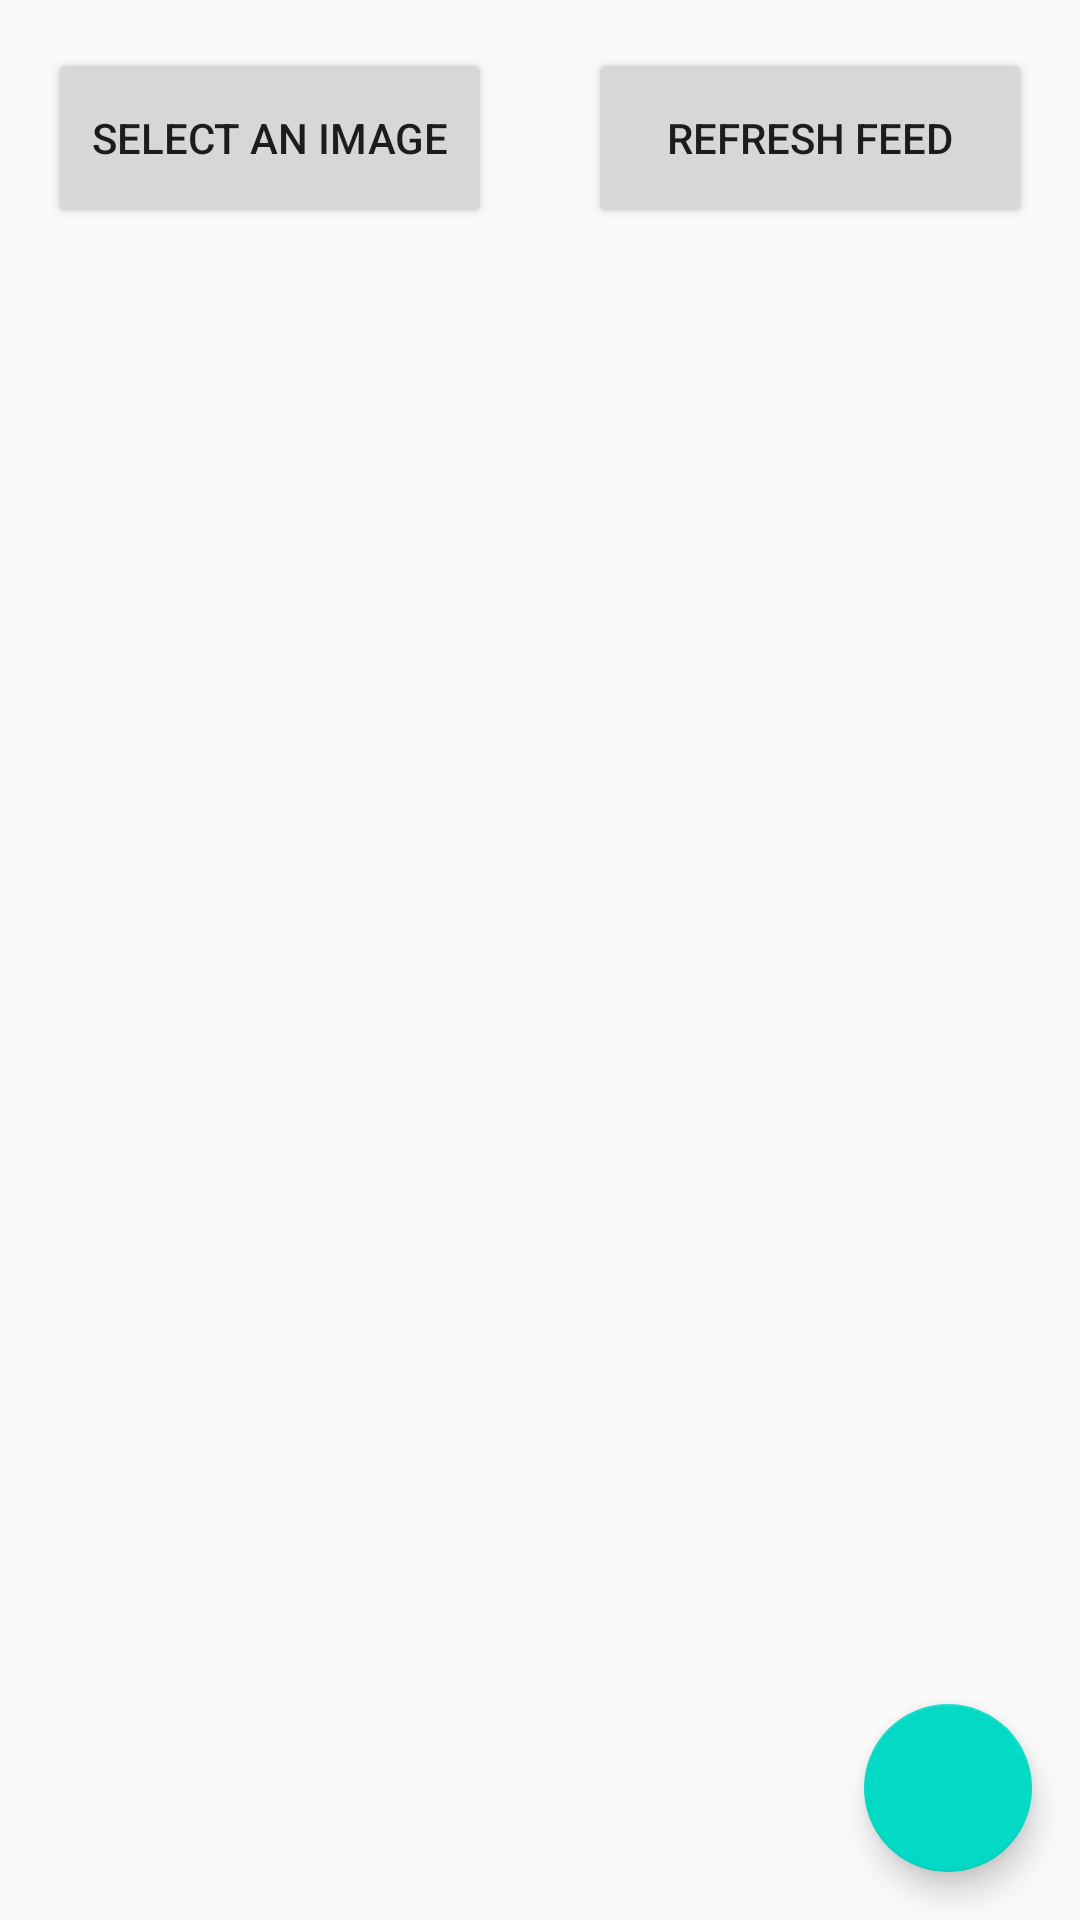

Produce the Android XML layout that renders to this screen, including the resource entries it uses.
<!-- AndroidManifest.xml: application theme AppTheme -->
<!-- res/layout/activity_solution2_c2.xml -->
<?xml version="1.0" encoding="utf-8"?>
<android.support.design.widget.CoordinatorLayout xmlns:android="http://schemas.android.com/apk/res/android"
    xmlns:app="http://schemas.android.com/apk/res-auto"
    xmlns:tools="http://schemas.android.com/tools"
    android:layout_width="match_parent"
    android:layout_height="match_parent"
    tools:context=".Main2Activity">

    <RelativeLayout
        android:layout_width="match_parent"
        android:layout_height="wrap_content">

        <LinearLayout
            android:id="@+id/ll"
            android:layout_width="match_parent"
            android:layout_height="92dp"
            android:orientation="horizontal">

            <Button
                android:id="@+id/btn"
                android:layout_width="match_parent"
                android:layout_height="match_parent"
                android:layout_margin="16dp"
                android:layout_weight="1"
                android:text="@string/select_an_image"
                />

            <Button
                android:id="@+id/btn_refresh"
                android:layout_width="match_parent"
                android:layout_height="match_parent"
                android:layout_margin="16dp"
                android:layout_weight="1"
                android:text="@string/refresh_feed"
                />
        </LinearLayout>



        <android.support.v7.widget.RecyclerView
            android:id="@+id/rv"
            android:layout_below="@+id/ll"
            android:layout_width="match_parent"
            android:layout_height="match_parent"
            android:orientation="vertical"
            app:layout_constraintBottom_toBottomOf="parent" />
    </RelativeLayout>

    <android.support.design.widget.FloatingActionButton
        android:id="@+id/actionCapture"
        android:layout_width="wrap_content"
        android:layout_height="wrap_content"
        android:layout_gravity="bottom|end"
        android:layout_margin="16dp"
        app:srcCompat="@drawable/ic_add_white_24dp"/>

</android.support.design.widget.CoordinatorLayout>
<!-- resources referenced by this layout -->
<resources>
  <string name="refresh_feed">refresh feed</string>
  <string name="select_an_image">select an image</string>
  <style name="AppTheme" parent="Theme.AppCompat.Light.DarkActionBar">
          
          <item name="colorPrimary">@color/colorPrimary</item>
          <item name="windowNoTitle">true</item>
          
          
          <item name="colorPrimaryDark">@color/colorPrimaryDark</item>
          <item name="colorAccent">@color/colorAccent</item>
      </style>
  <!-- not gathered from this repository: default colours our renderer supplied (Android Studio template values) -->
  <color name="colorPrimary">#FF6200EE</color>
  <color name="colorPrimaryDark">#FF3700B3</color>
  <color name="colorAccent">#FF03DAC5</color>
</resources>
